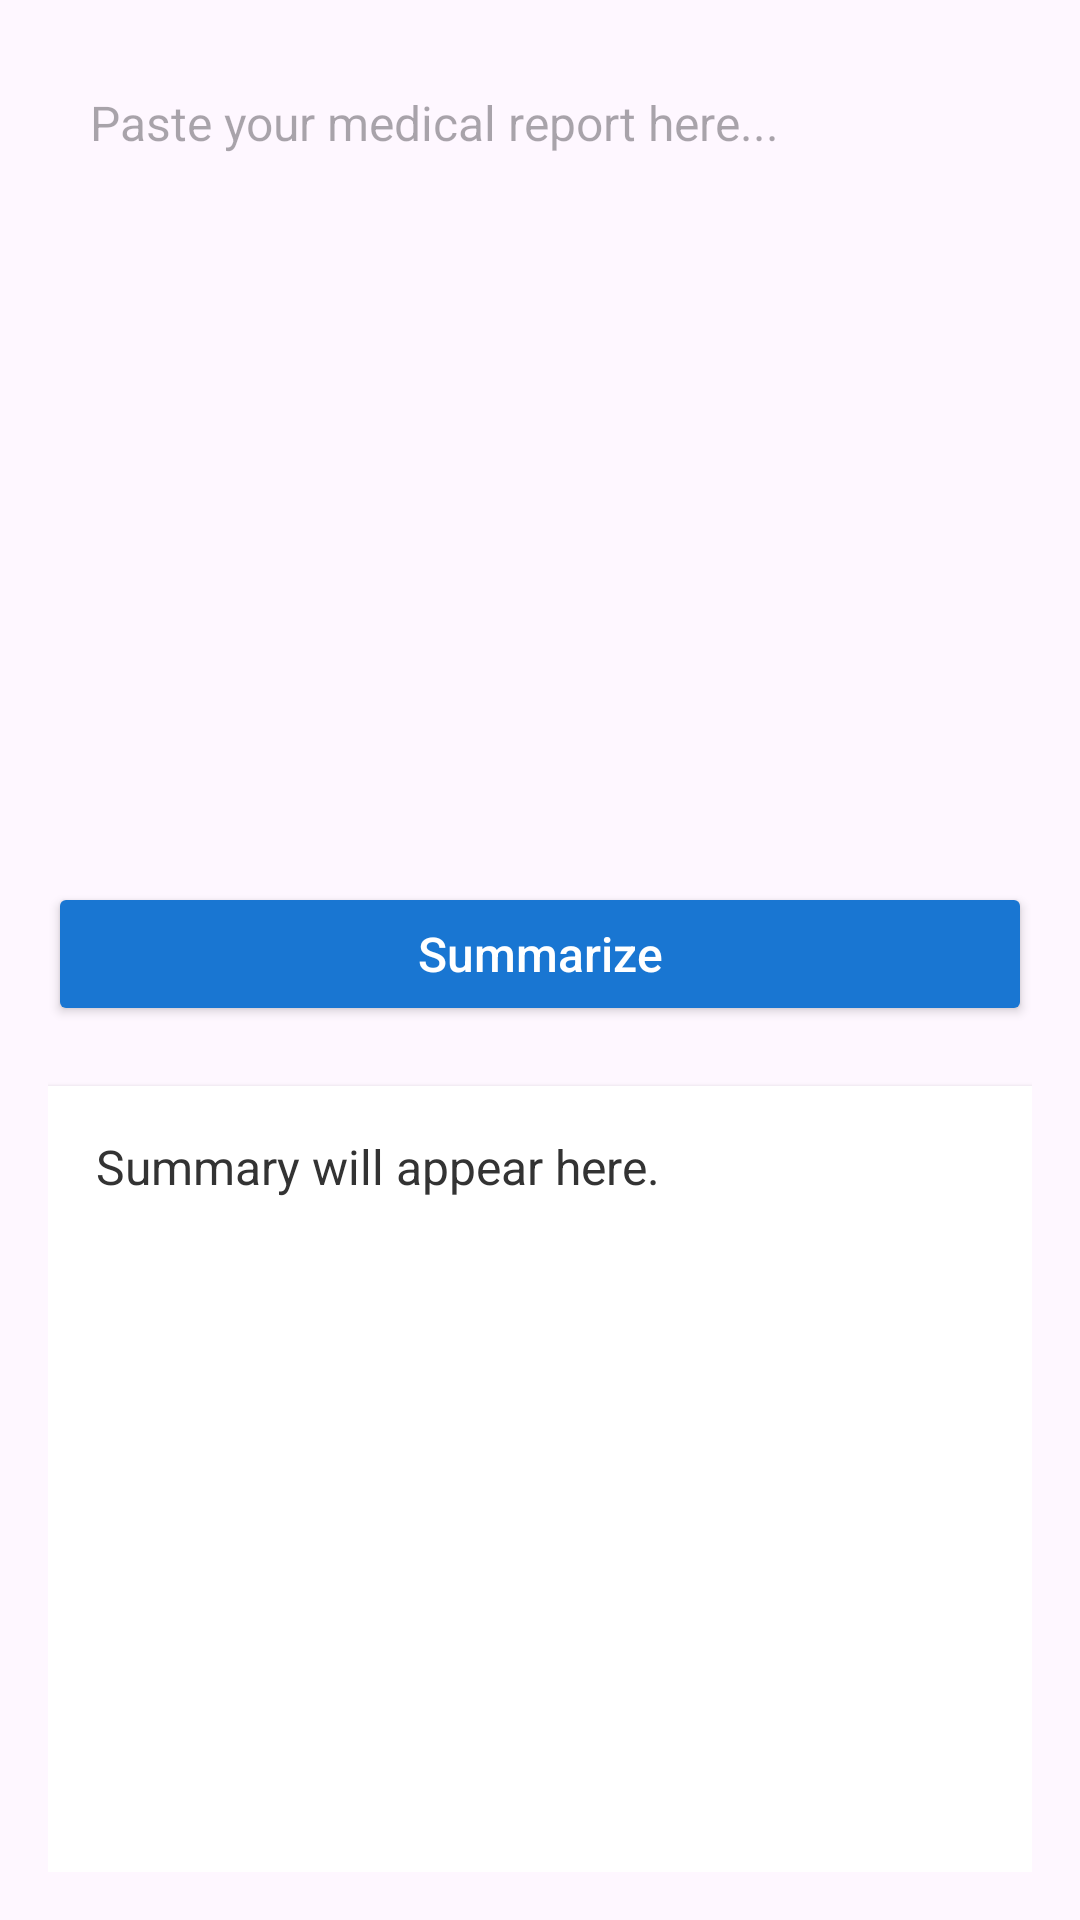

This screen was rendered from an Android layout file. Write that file and the resources it references.
<!-- AndroidManifest.xml: application theme Theme.HealthApp -->
<!-- res/layout/fragment_summarize.xml -->
<?xml version="1.0" encoding="utf-8"?>

<LinearLayout xmlns:android="http://schemas.android.com/apk/res/android"
    android:layout_width="match_parent"
    android:layout_height="match_parent"
    android:orientation="vertical"
    android:padding="16dp">

    
    <EditText
        android:id="@+id/reportInput"
        android:layout_width="match_parent"
        android:layout_height="0dp"
        android:layout_weight="1"
        android:hint="Paste your medical report here..."
        android:padding="14dp"
        android:background="@drawable/rounded_input"
        android:textColor="#000000"
        android:textSize="16sp"
        android:gravity="top"
        android:inputType="textMultiLine"
        android:minLines="10"
        android:layout_marginBottom="16dp" />

    
    <Button
        android:id="@+id/summarizeButton"
        android:layout_width="match_parent"
        android:layout_height="wrap_content"
        android:text="Summarize"
        android:textAllCaps="false"
        android:textSize="16sp"
        android:backgroundTint="@color/colorPrimaryDark"
        android:textColor="#FFFFFF"
        android:layout_marginBottom="20dp"
        android:padding="12dp" />

    
    <ScrollView
        android:layout_width="match_parent"
        android:layout_height="0dp"
        android:layout_weight="1"
        android:background="#FFFFFF"
        android:padding="16dp"
        android:elevation="2dp">

        <TextView
            android:id="@+id/summaryView"
            android:layout_width="match_parent"
            android:layout_height="wrap_content"
            android:text="Summary will appear here."
            android:textColor="#333333"
            android:textSize="16sp"
            android:lineSpacingExtra="6dp" />
    </ScrollView>
</LinearLayout>
<!-- resources referenced by this layout -->
<resources>
  <color name="colorPrimaryDark">#1976D2</color>
  <style name="Theme.HealthApp" parent="Base.Theme.HealthApp" />
  <style name="Base.Theme.HealthApp" parent="Theme.Material3.DayNight.NoActionBar">
          
          
      </style>
</resources>
